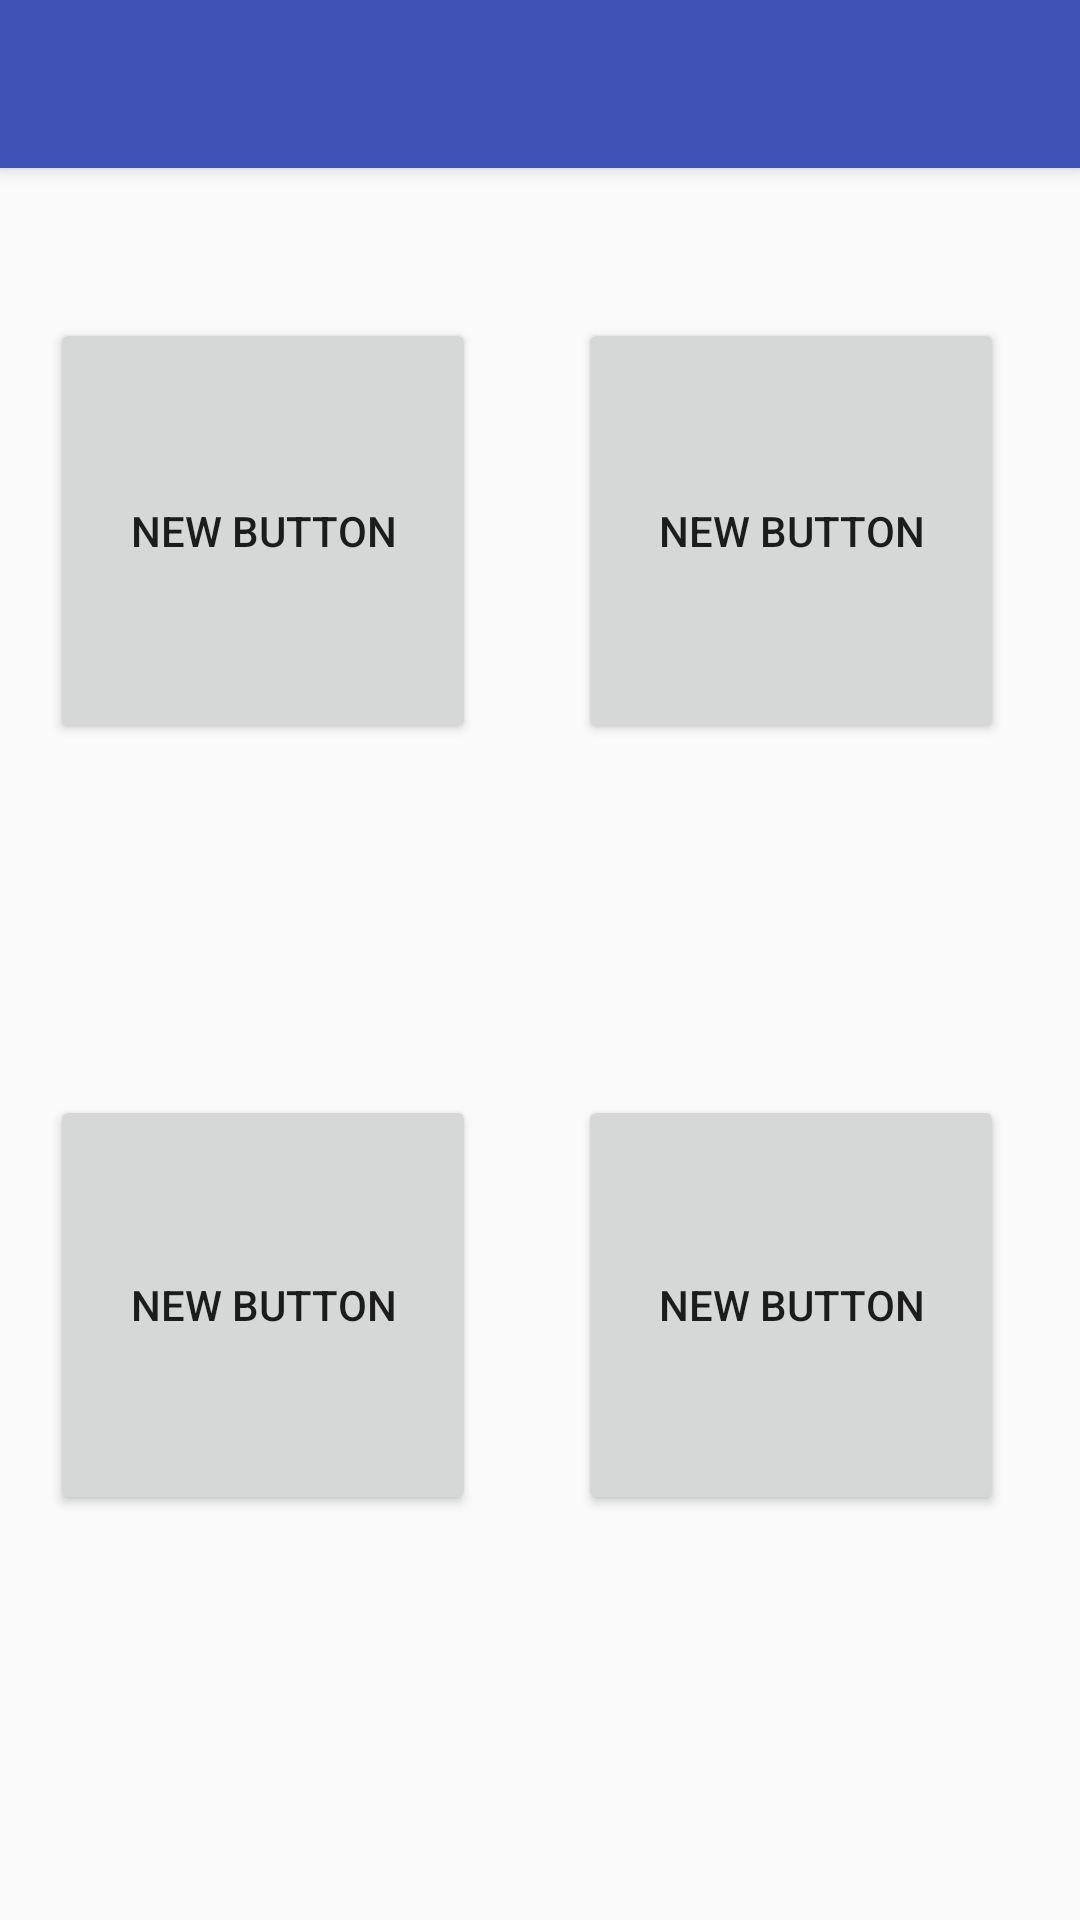

Layout XML and referenced resources for this Android screen:
<!-- AndroidManifest.xml: application theme AppTheme -->
<!-- res/layout/activity_score_screen.xml -->
<?xml version="1.0" encoding="utf-8"?>
<android.support.design.widget.CoordinatorLayout xmlns:android="http://schemas.android.com/apk/res/android"
    xmlns:app="http://schemas.android.com/apk/res-auto"
    xmlns:tools="http://schemas.android.com/tools"
    android:layout_width="match_parent"
    android:layout_height="match_parent"
    android:fitsSystemWindows="true"
    tools:context="cs371m.lifepointcounter.ScoreScreen">

    <android.support.design.widget.AppBarLayout
        android:layout_width="match_parent"
        android:layout_height="wrap_content"
        android:theme="@style/AppTheme.AppBarOverlay">

        <android.support.v7.widget.Toolbar
            android:id="@+id/toolbar"
            android:layout_width="match_parent"
            android:layout_height="?attr/actionBarSize"
            android:background="?attr/colorPrimary"
            app:popupTheme="@style/AppTheme.PopupOverlay" />

    </android.support.design.widget.AppBarLayout>

    <include layout="@layout/content_score_screen" />

</android.support.design.widget.CoordinatorLayout>
<!-- res/layout/content_score_screen.xml (included above) -->
<?xml version="1.0" encoding="utf-8"?>
<TableLayout xmlns:android="http://schemas.android.com/apk/res/android"
    xmlns:app="http://schemas.android.com/apk/res-auto"
    xmlns:tools="http://schemas.android.com/tools"
    android:layout_width="match_parent"
    android:layout_height="match_parent"
    android:paddingBottom="@dimen/activity_vertical_margin"
    android:paddingLeft="@dimen/activity_horizontal_margin"
    android:paddingRight="@dimen/activity_horizontal_margin"
    android:paddingTop="@dimen/activity_vertical_margin"
    app:layout_behavior="@string/appbar_scrolling_view_behavior"
    tools:context="cs371m.lifepointcounter.ScoreScreen"
    tools:showIn="@layout/activity_score_screen">

    <TableRow
        android:layout_width="match_parent"
        android:layout_height="match_parent">

        <Button
            android:layout_width="142dp"
            android:layout_height="142dp"
            android:text="New Button"
            android:id="@+id/button"
            android:layout_column="0"
            android:layout_marginTop="50dp"
            android:layout_marginLeft="17dp"
            android:layout_marginRight="17dp"
            android:layout_marginBottom="17dp"/>
        <Button
            android:layout_width="142dp"
            android:layout_height="142dp"
            android:text="New Button"
            android:id="@+id/button2"
            android:layout_column="1"
            android:layout_marginTop="50dp"
            android:layout_marginLeft="17dp"
            android:layout_marginRight="17dp"
            android:layout_marginBottom="17dp"
            android:layout_gravity=""
            />

    </TableRow>

    <TableRow
        android:layout_width="match_parent"
        android:layout_height="match_parent"
        android:layout_gravity="center_horizontal">

        <Button
            android:layout_width="140dp"
            android:layout_height="140dp"
            android:text="New Button"
            android:id="@+id/button3"
            android:layout_column="0"
            android:layout_marginTop="100dp"
            android:layout_marginLeft="17dp"
            android:layout_marginRight="17dp"
            android:layout_marginBottom="17dp"
        />

        <Button
            android:layout_width="140dp"
            android:layout_height="140dp"
            android:text="New Button"
            android:id="@+id/button4"
            android:layout_column="0"
            android:layout_marginTop="100dp"
            android:layout_marginLeft="17dp"
            android:layout_marginRight="17dp"
            android:layout_marginBottom="17dp"
            />

    </TableRow>

</TableLayout>
<!-- resources referenced by this layout -->
<resources>
  <style name="AppTheme.AppBarOverlay" parent="ThemeOverlay.AppCompat.Dark.ActionBar" />
  <style name="AppTheme.PopupOverlay" parent="ThemeOverlay.AppCompat.Light" />
  <style name="AppTheme" parent="Theme.AppCompat.Light.DarkActionBar">
  
          
          <item name="colorPrimary">@color/colorPrimary</item>
          <item name="colorPrimaryDark">@color/colorPrimaryDark</item>
          <item name="colorAccent">@color/colorAccent</item>
      </style>
  <color name="colorPrimary">#3F51B5</color>
  <color name="colorPrimaryDark">#303F9F</color>
  <color name="colorAccent">#FF4081</color>
</resources>
